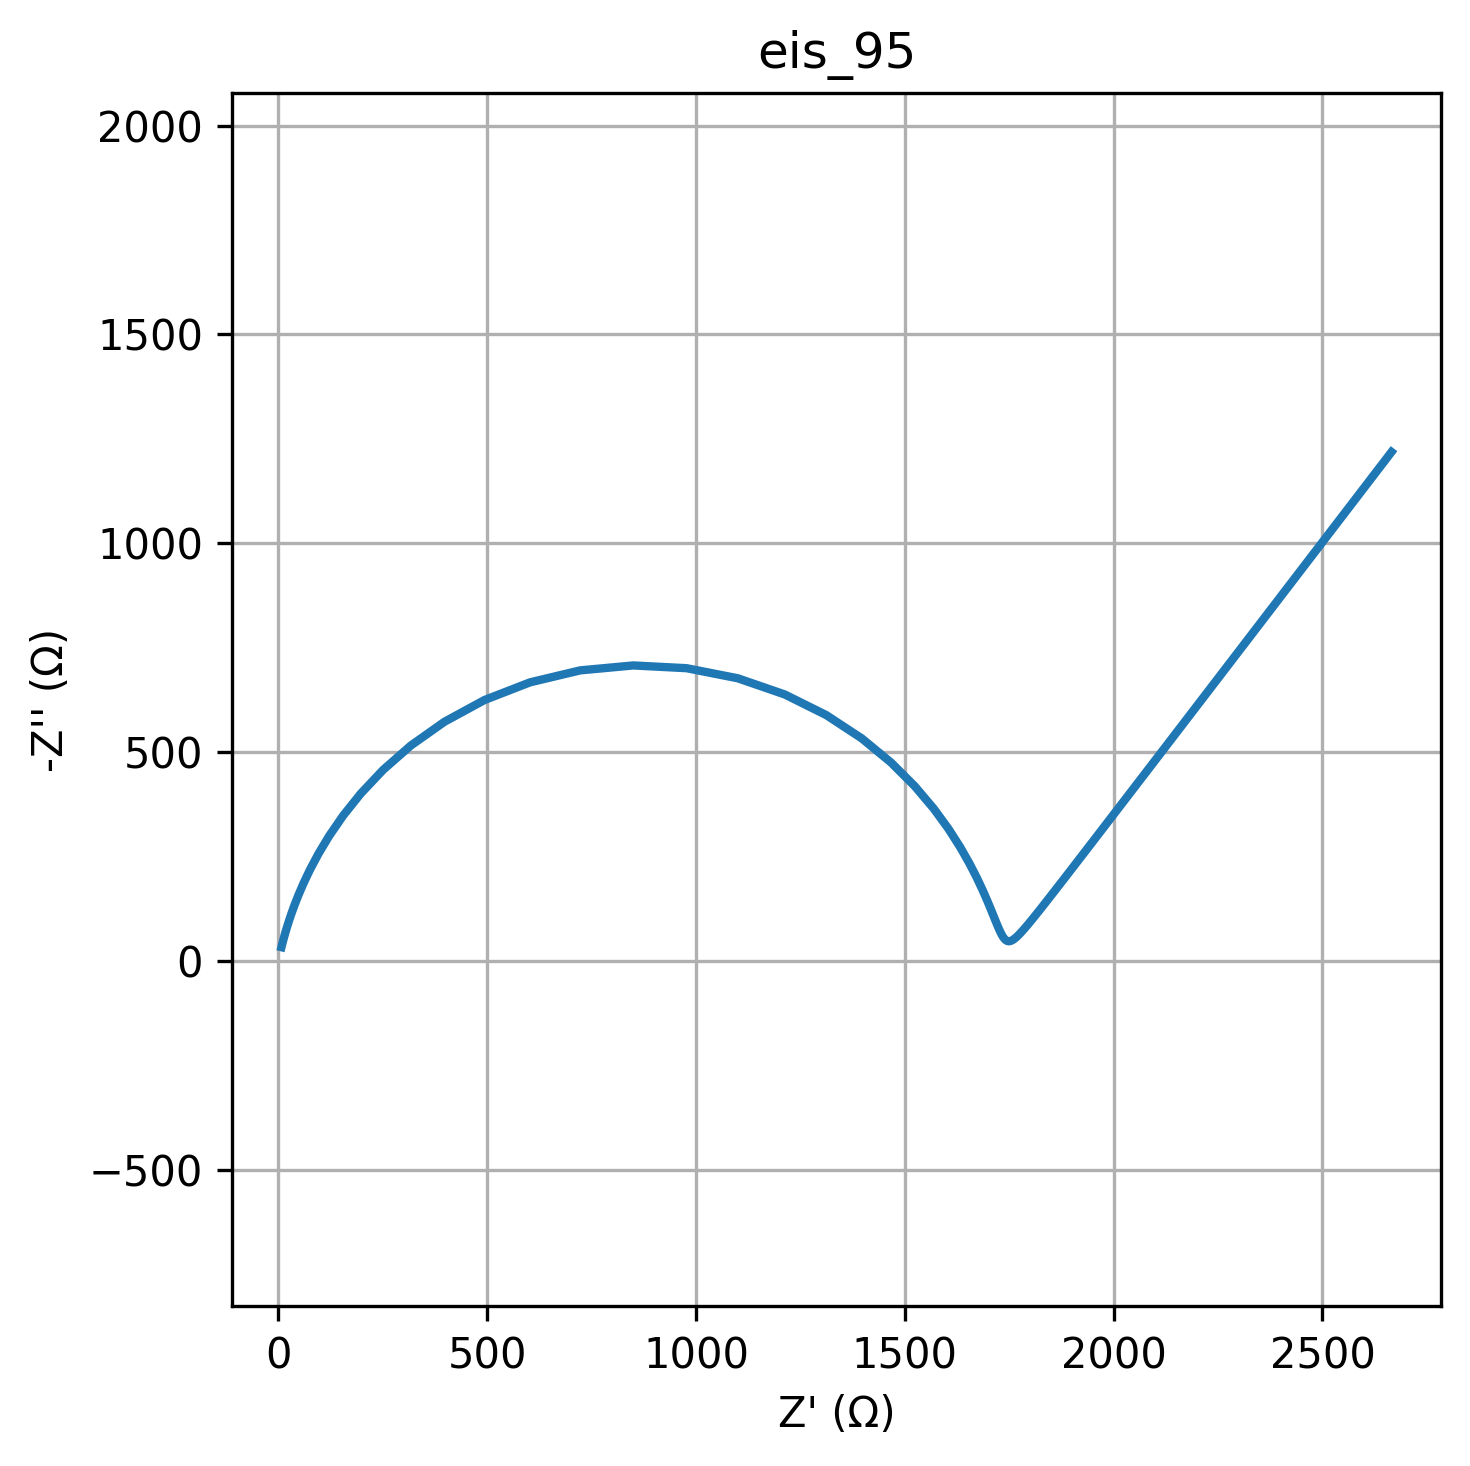

Data behind this chart, as committed beside it:
freq, Z_real, Z_imag
0.01, 2665, -1219
0.01226, 2561, -1082
0.01504, 2467, -960.4
0.01844, 2385, -852.6
0.02262, 2311, -756.9
0.02774, 2246, -672
0.03401, 2189, -596.6
0.04171, 2137, -529.6
0.05115, 2092, -470.2
0.06273, 2051, -417.5
0.07693, 2015, -370.7
0.09434, 1983, -329.2
0.1157, 1955, -292.4
0.1419, 1930, -259.8
0.174, 1908, -230.8
0.2134, 1888, -205.1
0.2617, 1870, -182.4
0.3209, 1855, -162.3
0.3935, 1841, -144.5
0.4826, 1828, -128.8
0.5918, 1817, -115
0.7257, 1808, -102.8
0.89, 1799, -92.13
1.091, 1791, -82.85
1.338, 1784, -74.8
1.641, 1778, -67.91
2.013, 1772, -62.09
2.468, 1767, -57.26
3.027, 1763, -53.4
3.712, 1759, -50.46
4.552, 1755, -48.45
5.583, 1751, -47.37
6.846, 1748, -47.25
8.396, 1745, -48.15
10.3, 1741, -50.14
12.63, 1738, -53.33
15.48, 1735, -57.85
18.99, 1732, -63.87
23.29, 1728, -71.58
28.56, 1723, -81.23
35.02, 1718, -93.12
42.94, 1713, -107.6
52.66, 1706, -125
64.58, 1697, -145.7
79.2, 1686, -170.3
97.13, 1672, -199.2
119.1, 1655, -232.8
146.1, 1633, -271.6
179.1, 1605, -315.5
219.7, 1569, -364.7
269.4, 1524, -418.3
330.4, 1467, -475.1
405.1, 1397, -533
496.8, 1312, -588.6
609.3, 1213, -638
747.2, 1100, -676.9
916.3, 977.5, -701
1124, 849.8, -707.6
1378, 722.9, -695.8
1690, 602.6, -667.1
... 20 more rows
